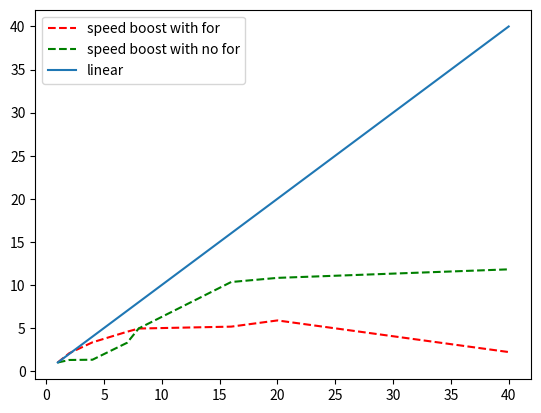

Source code (Python):
import numpy as np
import matplotlib.pyplot as plt

plt.plot([1,2,4,7,8,16,20,40],[1,2.08,3.34,4.57,4.94,5.16,5.88,2.21,], "r--", label="speed boost with for")
plt.plot([1,2,4,7,8,16,20,40],[1,1.29,1.32,3.29,4.95,10.34,10.82,11.81,], "g--", label="speed boost with no for")
plt.plot([1,40],[1,40], label="linear")
plt.legend()
plt.show()
